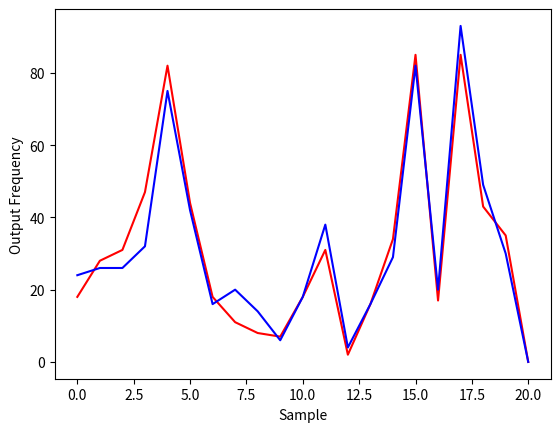

Python code for this plot:
import numpy as np

def Result1():
    a = [4, 0, 9, 0, 6, 0, 10, 0, 11, 0, 2, 0, 4, 0, 8, 0, 4, 0, 1, 0, 3, 0, 2, 0, 3, 0, 4, 0, 8, 0, 9, 0, 2, 0, 5, 0, 3, 0, 2, 0, 0, 0]
    b = [5, 0, 3, 0, 5, 0, 4, 0, 4, 0, 3, 0, 7, 0, 6, 0, 7, 0, 2, 0, 6, 0, 4, 0, 0, 0, 3, 0, 2, 0, 8, 0, 3, 0, 11, 0, 8, 0, 9, 0, 0, 0]
    c = [4, 0, 1, 0, 1, 0, 4, 0, 10, 0, 7, 0, 6, 0, 4, 0, 7, 0, 4, 0, 3, 0, 6, 0, 1, 0, 3, 0, 3, 0, 3, 0, 12, 0, 10, 0, 6, 0, 5, 0, 0, 0]
    d = [6, 0, 5, 0, 5, 0, 3, 0, 10, 0, 7, 0, 3, 0, 1, 0, 3, 0, 5, 0, 3, 0, 7, 0, 0, 0, 6, 0, 7, 0, 5, 0, 4, 0, 9, 0, 6, 0, 5, 0, 0, 0]
    e = [6, 0, 3, 0, 5, 0, 5, 0, 5, 0, 9, 0, 2, 0, 6, 0, 0, 0, 7, 0, 4, 0, 3, 0, 2, 0, 5, 0, 5, 0, 7, 0, 5, 0, 8, 0, 7, 0, 6, 0, 0, 0]


    p = [2, 5, 1, 2, 1, 6, 2, 3, 4, 7, 1, 6, 4, 0, 5, 0, 3, 0, 0, 3, 5, 0, 2, 5, 0, 1, 0, 1, 0, 4, 0, 4, 2, 1, 2, 4, 5, 6, 3, 0, 0, 0]
    q = [3, 2, 2, 2, 7, 2, 1, 3, 2, 7, 3, 5, 2, 2, 0, 3, 2, 0, 0, 2, 4, 5, 0, 2, 0, 1, 1, 3, 2, 2, 4, 5, 1, 1, 3, 1, 4, 7, 2, 2, 0, 0]
    r = [1, 3, 1, 3, 3, 8, 6, 1, 4, 5, 2, 5, 2, 1, 2, 2, 2, 2, 0, 1, 1, 3, 4, 1, 2, 0, 3, 1, 0, 3, 4, 3, 3, 0, 7, 1, 5, 1, 2, 2, 0, 0]
    s = [2, 1, 3, 0, 2, 2, 5, 4, 3, 3, 3, 0, 1, 1, 2, 3, 0, 3, 0, 0, 2, 5, 2, 4, 1, 0, 3, 3, 4, 4, 2, 3, 4, 2, 7, 5, 1, 6, 2, 2, 0, 0]
    t = [7, 1, 0, 2, 0, 3, 1, 2, 1, 6, 3, 6, 2, 2, 5, 0, 2, 2, 0, 1, 5, 3, 2, 4, 1, 0, 7, 0, 3, 1, 0, 1, 3, 2, 6, 5, 2, 8, 1, 0, 0, 0]

    f = [4, 0, 1, 0, 5, 0, 6, 0, 6, 0, 6, 0, 4, 0, 6, 0, 5, 0, 5, 0, 4, 0, 6, 0, 3, 0, 4, 0, 3, 0, 8, 0, 2, 0, 9, 0, 7, 0, 6, 0, 0, 0]
    u = [5, 4, 6, 2, 3, 2, 3, 4, 5, 0, 3, 0, 1, 0, 3, 2, 2, 4, 0, 1, 1, 3, 4, 0, 1, 0, 3, 3, 3, 0, 3, 3, 2, 2, 5, 5, 3, 4, 2, 3, 0, 0]
    g = [1, 0, 4, 0, 3, 0, 6, 0, 5, 0, 11, 0, 3, 0, 3, 0, 5, 0, 4, 0, 3, 0, 4, 0, 2, 0, 7, 0, 2, 0, 11, 0, 4, 0, 6, 0, 10, 0, 6, 0, 0, 0]
    v = [1, 0, 2, 2, 4, 2, 3, 2, 2, 5, 3, 5, 1, 1, 4, 0, 2, 0, 1, 0, 0, 9, 0, 3, 0, 3, 3, 1, 6, 3, 3, 4, 3, 1, 1, 8, 4, 2, 2, 4, 0, 0]


    res1 = [a[i]+b[i]+c[i]+d[i]+e[i]+f[i]+g[i] for i in range(len(a))]
    res2 = [p[i]+q[i]+r[i]+s[i]+t[i]+u[i]+v[i] for i in range(len(p))]

    print(res1)
    print(res2)

    final_lp = []
    final_rlp = []
    for i in range(len(res1)):
        if i % 2 == 1:
            continue

        final_lp.append(res1[i])
        final_rlp.append(res2[i] + res2[i+1])

    print(final_lp)
    print(final_rlp)

    import matplotlib.pyplot as plt
    x_axis = [i for i in range(len(final_lp))]
    plt.plot(x_axis, final_lp, "red", x_axis, final_rlp, "blue")
    plt.ylabel("Output Frequency")
    plt.xlabel("Sample")
    #plt.show()
    diff = [abs(final_rlp[i] - final_lp[i]) for i in range(len(final_rlp))]
    print(np.median(diff))
    print(np.mean(diff))
    print(np.max(diff))
    print(np.min(diff))

    five_percent_err = 0
    for i in range(len(final_rlp)):
        if final_lp[i] == 0:
            if diff[i] < 0.05:
                five_percent_err += 1
            continue
        if float(diff[i] / float(final_lp[i])) > 0.05:
            five_percent_err += 1
    five_percent_err = five_percent_err / float(len(final_lp))
    print(five_percent_err)
    print(np.var(diff))
    print(np.std(diff))

def Result2():
    a = [3, 0, 3, 0, 4, 0, 3, 0, 6, 0, 6, 0, 4, 0, 7, 0, 3, 0, 5, 0, 4, 0, 9, 0, 6, 0, 3, 0, 7, 0, 7, 0, 3, 0, 4, 0, 9, 0, 4, 0, 0, 0]
    p = [2, 1, 3, 3, 4, 3, 5, 2, 2, 4, 4, 3, 1, 0, 4, 0, 0, 1, 0, 4, 0, 3, 5, 2, 0, 0, 1, 1, 3, 0, 1, 5, 3, 3, 7, 4, 6, 2, 4, 4, 0, 0]

    b = [4, 0, 5, 0, 5, 0, 5, 0, 6, 0, 4, 0, 8, 0, 7, 0, 4, 0, 3, 0, 3, 0, 7, 0, 2, 0, 7, 0, 4, 0, 5, 0, 4, 0, 7, 0, 3, 0, 7, 0, 0, 0]
    q = [4, 0, 3, 0, 1, 2, 1, 4, 7, 2, 3, 3, 1, 2, 3, 0, 1, 1, 0, 0, 5, 0, 3, 5, 0, 0, 2, 5, 3, 3, 4, 2, 6, 0, 9, 3, 2, 4, 4, 2, 0, 0]

    c = [3, 0, 6, 0, 4, 0, 6, 0, 10, 0, 4, 0, 9, 0, 3, 0, 3, 0, 3, 0, 6, 0, 3, 0, 1, 0, 2, 0, 5, 0, 6, 0, 3, 0, 11, 0, 4, 0, 8, 0, 0, 0]
    r = [3, 2, 3, 3, 4, 2, 1, 3, 4, 5, 3, 5, 5, 0, 1, 9, 0, 0, 3, 0, 2, 3, 0, 3, 2, 0, 6, 0, 2, 1, 4, 4, 1, 6, 2, 2, 2, 1, 3, 0, 0, 0]

    d = [7, 0, 6, 0, 8, 0, 3, 0, 6, 0, 4, 0, 4, 0, 5, 0, 1, 0, 3, 0, 4, 0, 4, 0, 2, 0, 3, 0, 5, 0, 6, 0, 7, 0, 10, 0, 9, 0, 3, 0, 0, 0]
    s = [0, 4, 6, 2, 0, 3, 7, 3, 6, 3, 3, 6, 2, 1, 1, 1, 2, 0, 0, 0, 1, 3, 3, 3, 0, 3, 1, 2, 0, 3, 5, 2, 1, 1, 12, 2, 4, 1, 2, 1, 0, 0]

    e = [3, 0, 5, 0, 5, 0, 6, 0, 7, 0, 5, 0, 4, 0, 5, 0, 3, 0, 0, 0, 5, 0, 6, 0, 1, 0, 8, 0, 6, 0, 6, 0, 3, 0, 10, 0, 9, 0, 3, 0, 0, 0]
    t = [2, 1, 1, 4, 5, 3, 3, 5, 6, 0, 4, 3, 5, 2, 2, 2, 0, 1, 3, 0, 1, 2, 0, 3, 0, 0, 6, 5, 0, 4, 5, 3, 1, 2, 0, 4, 3, 4, 2, 3, 0, 0]

    f = [4, 0, 4, 0, 2, 0, 9, 0, 8, 0, 4, 0, 10, 0, 6, 0, 1, 0, 3, 0, 4, 0, 3, 0, 3, 0, 2, 0, 8, 0, 10, 0, 2, 0, 8, 0, 4, 0, 5, 0, 0, 0]
    u = [2, 2, 0, 3, 3, 4, 6, 2, 3, 1, 2, 5, 5, 1, 1, 2, 0, 4, 2, 3, 5, 3, 3, 1, 0, 0, 0, 2, 4, 2, 1, 2, 1, 5, 3, 2, 3, 7, 1, 4, 0, 0]

    res1 = [a[i] + b[i] + c[i] + d[i] + e[i] + f[i] for i in range(len(a))]
    res2 = [p[i] + q[i] + r[i] + s[i] + t[i] + u[i] for i in range(len(p))]

    print(res1)
    print(res2)

    final_lp = []
    final_rlp = []
    for i in range(len(res1)):
        if i % 2 == 1:
            continue

        final_lp.append(res1[i])
        final_rlp.append(res2[i] + res2[i + 1])

    print(final_lp)
    print(final_rlp)
    diff = [abs(final_rlp[i] - final_lp[i]) for i in range(len(final_rlp))]
    print(np.median(diff))
    print(np.mean(diff))
    print(np.max(diff))
    print(np.min(diff))

    five_percent_err = 0
    for i in range(len(final_rlp)):
        if final_lp[i] == 0:
            if diff[i] < 0.05:
                five_percent_err += 1
            continue
        if float(diff[i] / float(final_lp[i])) > 0.05:
            five_percent_err += 1
    five_percent_err = five_percent_err / float(len(final_lp))
    print(five_percent_err)

    print(np.var(diff))
    print(np.std(diff))

    import matplotlib.pyplot as plt
    x_axis = [i for i in range(len(final_lp))]
    plt.plot(x_axis, final_lp, "red", x_axis, final_rlp, "blue")
    plt.ylabel("Output Frequency")
    plt.xlabel("Sample")
    #plt.show()

def Result3():
    a = [4, 0, 0, 0, 1, 0, 3, 0, 5, 0, 3, 0, 2, 0, 0, 0, 1, 0, 6, 0, 0, 0, 3, 0, 1, 0, 0, 0, 3, 0, 4, 0, 4, 0, 4, 0, 1, 0, 4, 0, 0, 51]
    p = [3, 0, 0, 1, 1, 2, 2, 2, 2, 0, 7, 1, 0, 1, 1, 2, 0, 0, 0, 0, 0, 2, 1, 2, 0, 1, 2, 3, 1, 5, 2, 2, 1, 1, 2, 1, 1, 0, 2, 0, 0, 46]

    b = [1, 0, 3, 0, 4, 0, 6, 0, 6, 0, 2, 0, 3, 0, 1, 0, 2, 0, 2, 0, 1, 0, 2, 0, 1, 0, 2, 0, 3, 0, 5, 0, 4, 0, 3, 0, 1, 0, 2, 0, 0, 46]
    q = [4, 1, 3, 4, 0, 2, 0, 3, 3, 1, 0, 1, 3, 0, 0, 1, 0, 0, 0, 1, 0, 2, 2, 3, 0, 0, 0, 0, 1, 0, 2, 5, 1, 0, 1, 2, 1, 2, 1, 1, 0, 49]

    c = [2, 0, 2, 0, 5, 0, 2, 0, 10, 0, 0, 0, 4, 0, 2, 0, 2, 0, 3, 0, 0, 0, 4, 0, 1, 0, 5, 0, 3, 0, 1, 0, 0, 0, 6, 0, 6, 0, 2, 0, 0, 40]
    r = [2, 0, 0, 1, 1, 1, 1, 3, 2, 1, 4, 0, 0, 0, 0, 5, 1, 0, 0, 1, 4, 1, 3, 2, 1, 0, 0, 1, 4, 1, 0, 1, 1, 0, 2, 1, 2, 1, 4, 0, 0, 48]

    d = [2, 0, 3, 0, 1, 0, 5, 0, 7, 0, 3, 0, 2, 0, 0, 0, 1, 0, 0, 0, 4, 0, 1, 0, 0, 0, 1, 0, 6, 0, 4, 0, 3, 0, 2, 0, 4, 0, 4, 0, 0, 47]
    s = [1, 1, 3, 1, 3, 0, 0, 3, 1, 1, 2, 3, 1, 0, 1, 0, 0, 3, 0, 2, 1, 1, 0, 3, 0, 4, 2, 0, 2, 6, 4, 0, 1, 1, 3, 1, 0, 1, 0, 1, 0, 43]

    e = [4, 0, 3, 0, 3, 0, 7, 0, 2, 0, 2, 0, 3, 0, 1, 0, 3, 0, 1, 0, 5, 0, 1, 0, 2, 0, 1, 0, 3, 0, 1, 0, 3, 0, 3, 0, 3, 0, 3, 0, 0, 46]
    t = [0, 3, 2, 1, 3, 2, 2, 2, 1, 4, 0, 1, 0, 1, 0, 4, 2, 1, 1, 1, 0, 1, 3, 0, 0, 0, 3, 1, 3, 1, 4, 2, 4, 0, 1, 2, 1, 1, 1, 1, 0, 40]

    f = [5, 0, 4, 0, 3, 0, 1, 0, 2, 0, 3, 0, 3, 0, 2, 0, 1, 0, 4, 0, 3, 0, 5, 0, 2, 0, 3, 0, 4, 0, 3, 0, 4, 0, 8, 0, 5, 0, 2, 0, 0, 33]
    u = [2, 0, 0, 3, 1, 0, 1, 0, 4, 1, 1, 2, 2, 0, 0, 2, 0, 1, 0, 2, 0, 1, 2, 1, 0, 0, 2, 1, 2, 0, 2, 2, 0, 1, 1, 2, 2, 1, 0, 3, 0, 55]

    #f =
    res1 = [a[i] + b[i] + c[i] + d[i] + e[i] + f[i] for i in range(len(a))]
    res2 = [p[i] + q[i] + r[i] + s[i] + t[i] + u[i] for i in range(len(p))]

    # ONLY FOR THIS CASE OF ERROR
    res1[(len(res1) - 2)] = res1[len(res1)-1]

    print(res1)
    print(res2)

    final_lp = []
    final_rlp = []
    for i in range(len(res1)):
        if i % 2 == 1:
            continue

        final_lp.append(res1[i])
        final_rlp.append(res2[i] + res2[i + 1])

    print(final_lp)
    print(final_rlp)

    diff = [abs(final_rlp[i] - final_lp[i]) for i in range(len(final_rlp))]
    print(np.median(diff))
    print(np.mean(diff))
    print(np.max(diff))
    print(np.min(diff))

    five_percent_err = 0
    for i in range(len(final_rlp)):
        if final_lp[i] == 0:
            if diff[i] < 0.1:
                five_percent_err += 1
            continue
        if float(diff[i]) / float(final_lp[i]) < 0.1:
            five_percent_err += 1
    five_percent_err = five_percent_err / float(len(final_lp))
    print(five_percent_err)

    print(np.var(diff))
    print(np.std(diff))


    import matplotlib.pyplot as plt
    x_axis = [i for i in range(len(final_lp))]
    plt.plot(x_axis, final_lp, "red", x_axis, final_rlp, "blue")
    plt.ylabel("Output Frequency")
    plt.xlabel("Sample")
    #plt.show()

def Result4():
    a = [5, 0, 4, 0, 1, 0, 0, 0, 3, 0, 6, 0, 1, 0, 1, 0, 1, 0, 5, 0, 0, 0, 4, 0, 2, 0, 1, 0, 5, 0, 3, 0, 5, 0, 2, 0, 1, 0, 0, 0, 0, 0]
    p = [1, 5, 1, 3, 3, 0, 0, 1, 0, 0, 1, 1, 2, 0, 2, 0, 2, 2, 1, 3, 2, 1, 2, 0, 0, 1, 0, 0, 3, 2, 1, 1, 0, 1, 2, 1, 2, 1, 2, 0, 0, 0]

    b = [3, 0, 5, 0, 1, 0, 5, 0, 1, 0, 1, 0, 1, 0, 0, 0, 3, 0, 1, 0, 2, 0, 4, 0, 3, 0, 1, 0, 5, 0, 3, 0, 2, 0, 4, 0, 2, 0, 3, 0, 0, 0]
    q = [1, 3, 3, 3, 0, 2, 0, 3, 3, 0, 2, 1, 0, 1, 2, 0, 1, 0, 0, 1, 3, 0, 0, 1, 1, 1, 0, 1, 0, 1, 0, 2, 4, 5, 3, 0, 0, 1, 0, 1, 0, 0]

    c = [4, 0, 5, 0, 5, 0, 1, 0, 0, 0, 2, 0, 0, 0, 1, 0, 6, 0, 0, 0, 3, 0, 3, 0, 2, 0, 2, 0, 3, 0, 3, 0, 2, 0, 3, 0, 1, 0, 4, 0, 0, 0]
    r = [1, 2, 4, 3, 0, 1, 1, 2, 0, 2, 4, 0, 2, 0, 3, 2, 1, 2, 1, 1, 0, 2, 1, 1, 1, 1, 1, 1, 0, 1, 0, 0, 0, 1, 1, 4, 1, 2, 0, 0, 0, 0]

    d = [3, 0, 6, 0, 2, 0, 3, 0, 3, 0, 2, 0, 1, 0, 2, 0, 2, 0, 1, 0, 5, 0, 3, 0, 3, 0, 3, 0, 2, 0, 1, 0, 7, 0, 4, 0, 3, 0, 4, 0, 0, 0]
    s = [1, 2, 3, 5, 0, 1, 0, 0, 1, 0, 1, 4, 0, 0, 2, 2, 1, 0, 0, 5, 3, 3, 2, 1, 3, 1, 1, 0, 0, 2, 0, 4, 4, 0, 0, 2, 5, 1, 0, 0, 0, 0]

    e = [3, 0, 10, 0, 1, 0, 1, 0, 3, 0, 2, 0, 0, 0, 2, 0, 1, 0, 4, 0, 4, 0, 3, 0, 5, 0, 3, 0, 4, 0, 4, 0, 0, 0, 1, 0, 6, 0, 3, 0, 0, 0]
    t = [3, 3, 3, 3, 3, 0, 0, 1, 1, 1, 2, 4, 3, 0, 1, 1, 4, 0, 2, 1, 5, 1, 4, 0, 1, 0, 1, 2, 1, 1, 2, 0, 0, 0, 2, 0, 1, 1, 2, 0, 0, 0]

    f = [3, 0, 3, 0, 1, 0, 4, 0, 4, 0, 1, 0, 2, 0, 1, 0, 6, 0, 3, 0, 5, 0, 2, 0, 2, 0, 2, 0, 6, 0, 5, 0, 3, 0, 2, 0, 2, 0, 3, 0, 0, 0]
    u = [1, 4, 2, 2, 1, 0, 0, 2, 3, 1, 1, 0, 0, 3, 4, 0, 2, 2, 1, 3, 1, 0, 1, 2, 6, 2, 1, 2, 1, 1, 0, 0, 1, 2, 3, 1, 0, 1, 0, 3, 0, 0]

    g = [2, 0, 9, 0, 1, 0, 3, 0, 1, 0, 5, 0, 1, 0, 4, 0, 7, 0, 0, 0, 5, 0, 2, 0, 4, 0, 3, 0, 3, 0, 3, 0, 4, 0, 2, 0, 0, 0, 1, 0, 0, 0]
    v = [1, 4, 5, 4, 0, 0, 1, 3, 0, 4, 2, 0, 0, 0, 3, 0, 2, 0, 3, 0, 3, 1, 3, 2, 0, 3, 2, 0, 0, 2, 0, 0, 1, 1, 3, 1, 2, 1, 1, 2, 0, 0]

    h = [3, 0, 5, 0, 7, 0, 1, 0, 5, 0, 2, 0, 0, 0, 3, 0, 4, 0, 2, 0, 3, 0, 4, 0, 3, 0, 0, 0, 5, 0, 4, 0, 0, 0, 1, 0, 3, 0, 5, 0, 0, 0]
    w = [0, 0, 3, 5, 2, 1, 0, 0, 0, 3, 0, 0, 0, 0, 3, 2, 2, 0, 0, 1, 0, 3, 2, 4, 3, 1, 0, 0, 3, 2, 0, 6, 2, 2, 3, 1, 2, 3, 0, 1, 0, 0]

    ii = [7, 0, 7, 0, 3, 0, 1, 0, 0, 0, 2, 0, 4, 0, 2, 0, 5, 0, 3, 0, 3, 0, 3, 0, 3, 0, 2, 0, 4, 0, 3, 0, 4, 0, 1, 0, 0, 0, 3, 0, 0, 0]
    x = [0, 1, 5, 5, 0, 1, 1, 0, 4, 1, 7, 1, 2, 0, 1, 2, 5, 0, 0, 3, 1, 0, 0, 2, 1, 0, 0, 1, 3, 0, 1, 2, 1, 0, 3, 1, 5, 0, 0, 0, 0, 0]

    j = [2, 0, 5, 0, 1, 0, 4, 0, 1, 0, 2, 0, 1, 0, 4, 0, 6, 0, 5, 0, 1, 0, 0, 0, 2, 0, 5, 0, 2, 0, 2, 0, 3, 0, 6, 0, 5, 0, 3, 0, 0, 0]
    y = [2, 1, 2, 2, 0, 3, 0, 0, 1, 0, 3, 2, 0, 2, 0, 0, 3, 4, 1, 3, 1, 3, 0, 3, 0, 2, 2, 0, 4, 1, 1, 1, 5, 2, 1, 0, 3, 0, 1, 1, 0, 0]

    res1 = [a[i] + b[i] + c[i] + d[i] + e[i] + f[i] + g[i] + h[i] + ii[i] + j[i] for i in range(len(a))]
    res2 = [p[i] + q[i] + r[i] + s[i] + t[i] + u[i] + v[i] + w[i] + x[i] + y[i] for i in range(len(p))]

    # ONLY FOR THIS CASE OF ERROR
    # res1[(len(res1) - 2)] = res1[len(res1) - 1]

    print(res1)
    print(res2)

    final_lp = []
    final_rlp = []
    for i in range(len(res1)):
        if i % 2 == 1:
            continue

        final_lp.append(res1[i])
        final_rlp.append(res2[i] + res2[i + 1])

    print(final_lp)
    print(final_rlp)

    diff = [abs(final_rlp[i] - final_lp[i]) for i in range(len(final_rlp))]
    print(np.median(diff))
    print(np.mean(diff))
    print(np.max(diff))
    print(np.min(diff))

    five_percent_err = 0
    for i in range(len(final_rlp)):
        if final_lp[i] == 0:
            if diff[i] < 0.1:
                five_percent_err += 1
            continue
        if float(diff[i]) / float(final_lp[i]) < 0.1:
            five_percent_err += 1
    five_percent_err = five_percent_err / float(len(final_lp))
    print(five_percent_err)

    print(np.var(diff))
    print(np.std(diff))

    import matplotlib.pyplot as plt
    x_axis = [i for i in range(len(final_lp))]
    plt.plot(x_axis, final_lp, "red", x_axis, final_rlp, "blue")
    plt.ylabel("Output Frequency")
    plt.xlabel("Sample")
    plt.show()

def Result4():
    a = [5, 0, 4, 0, 1, 0, 0, 0, 3, 0, 6, 0, 1, 0, 1, 0, 1, 0, 5, 0, 0, 0, 4, 0, 2, 0, 1, 0, 5, 0, 3, 0, 5, 0, 2, 0, 1, 0, 0, 0, 0, 0]
    p = [1, 5, 1, 3, 3, 0, 0, 1, 0, 0, 1, 1, 2, 0, 2, 0, 2, 2, 1, 3, 2, 1, 2, 0, 0, 1, 0, 0, 3, 2, 1, 1, 0, 1, 2, 1, 2, 1, 2, 0, 0, 0]

    b = [3, 0, 5, 0, 1, 0, 5, 0, 1, 0, 1, 0, 1, 0, 0, 0, 3, 0, 1, 0, 2, 0, 4, 0, 3, 0, 1, 0, 5, 0, 3, 0, 2, 0, 4, 0, 2, 0, 3, 0, 0, 0]
    q = [1, 3, 3, 3, 0, 2, 0, 3, 3, 0, 2, 1, 0, 1, 2, 0, 1, 0, 0, 1, 3, 0, 0, 1, 1, 1, 0, 1, 0, 1, 0, 2, 4, 5, 3, 0, 0, 1, 0, 1, 0, 0]

    c = [4, 0, 5, 0, 5, 0, 1, 0, 0, 0, 2, 0, 0, 0, 1, 0, 6, 0, 0, 0, 3, 0, 3, 0, 2, 0, 2, 0, 3, 0, 3, 0, 2, 0, 3, 0, 1, 0, 4, 0, 0, 0]
    r = [1, 2, 4, 3, 0, 1, 1, 2, 0, 2, 4, 0, 2, 0, 3, 2, 1, 2, 1, 1, 0, 2, 1, 1, 1, 1, 1, 1, 0, 1, 0, 0, 0, 1, 1, 4, 1, 2, 0, 0, 0, 0]

    d = [3, 0, 6, 0, 2, 0, 3, 0, 3, 0, 2, 0, 1, 0, 2, 0, 2, 0, 1, 0, 5, 0, 3, 0, 3, 0, 3, 0, 2, 0, 1, 0, 7, 0, 4, 0, 3, 0, 4, 0, 0, 0]
    s = [1, 2, 3, 5, 0, 1, 0, 0, 1, 0, 1, 4, 0, 0, 2, 2, 1, 0, 0, 5, 3, 3, 2, 1, 3, 1, 1, 0, 0, 2, 0, 4, 4, 0, 0, 2, 5, 1, 0, 0, 0, 0]

    e = [3, 0, 10, 0, 1, 0, 1, 0, 3, 0, 2, 0, 0, 0, 2, 0, 1, 0, 4, 0, 4, 0, 3, 0, 5, 0, 3, 0, 4, 0, 4, 0, 0, 0, 1, 0, 6, 0, 3, 0, 0, 0]
    t = [3, 3, 3, 3, 3, 0, 0, 1, 1, 1, 2, 4, 3, 0, 1, 1, 4, 0, 2, 1, 5, 1, 4, 0, 1, 0, 1, 2, 1, 1, 2, 0, 0, 0, 2, 0, 1, 1, 2, 0, 0, 0]

    f = [3, 0, 3, 0, 1, 0, 4, 0, 4, 0, 1, 0, 2, 0, 1, 0, 6, 0, 3, 0, 5, 0, 2, 0, 2, 0, 2, 0, 6, 0, 5, 0, 3, 0, 2, 0, 2, 0, 3, 0, 0, 0]
    u = [1, 4, 2, 2, 1, 0, 0, 2, 3, 1, 1, 0, 0, 3, 4, 0, 2, 2, 1, 3, 1, 0, 1, 2, 6, 2, 1, 2, 1, 1, 0, 0, 1, 2, 3, 1, 0, 1, 0, 3, 0, 0]

    g = [2, 0, 9, 0, 1, 0, 3, 0, 1, 0, 5, 0, 1, 0, 4, 0, 7, 0, 0, 0, 5, 0, 2, 0, 4, 0, 3, 0, 3, 0, 3, 0, 4, 0, 2, 0, 0, 0, 1, 0, 0, 0]
    v = [1, 4, 5, 4, 0, 0, 1, 3, 0, 4, 2, 0, 0, 0, 3, 0, 2, 0, 3, 0, 3, 1, 3, 2, 0, 3, 2, 0, 0, 2, 0, 0, 1, 1, 3, 1, 2, 1, 1, 2, 0, 0]

    h = [3, 0, 5, 0, 7, 0, 1, 0, 5, 0, 2, 0, 0, 0, 3, 0, 4, 0, 2, 0, 3, 0, 4, 0, 3, 0, 0, 0, 5, 0, 4, 0, 0, 0, 1, 0, 3, 0, 5, 0, 0, 0]
    w = [0, 0, 3, 5, 2, 1, 0, 0, 0, 3, 0, 0, 0, 0, 3, 2, 2, 0, 0, 1, 0, 3, 2, 4, 3, 1, 0, 0, 3, 2, 0, 6, 2, 2, 3, 1, 2, 3, 0, 1, 0, 0]

    ii = [7, 0, 7, 0, 3, 0, 1, 0, 0, 0, 2, 0, 4, 0, 2, 0, 5, 0, 3, 0, 3, 0, 3, 0, 3, 0, 2, 0, 4, 0, 3, 0, 4, 0, 1, 0, 0, 0, 3, 0, 0, 0]
    x = [0, 1, 5, 5, 0, 1, 1, 0, 4, 1, 7, 1, 2, 0, 1, 2, 5, 0, 0, 3, 1, 0, 0, 2, 1, 0, 0, 1, 3, 0, 1, 2, 1, 0, 3, 1, 5, 0, 0, 0, 0, 0]

    j = [2, 0, 5, 0, 1, 0, 4, 0, 1, 0, 2, 0, 1, 0, 4, 0, 6, 0, 5, 0, 1, 0, 0, 0, 2, 0, 5, 0, 2, 0, 2, 0, 3, 0, 6, 0, 5, 0, 3, 0, 0, 0]
    y = [2, 1, 2, 2, 0, 3, 0, 0, 1, 0, 3, 2, 0, 2, 0, 0, 3, 4, 1, 3, 1, 3, 0, 3, 0, 2, 2, 0, 4, 1, 1, 1, 5, 2, 1, 0, 3, 0, 1, 1, 0, 0]

    res1 = [a[i] + b[i] + c[i] + d[i] + e[i] + f[i] + g[i] + h[i] + ii[i] + j[i] for i in range(len(a))]
    res2 = [p[i] + q[i] + r[i] + s[i] + t[i] + u[i] + v[i] + w[i] + x[i] + y[i] for i in range(len(p))]

    # ONLY FOR THIS CASE OF ERROR
    # res1[(len(res1) - 2)] = res1[len(res1) - 1]

    print(res1)
    print(res2)

    final_lp = []
    final_rlp = []
    for i in range(len(res1)):
        if i % 2 == 1:
            continue

        final_lp.append(res1[i])
        final_rlp.append(res2[i] + res2[i + 1])

    print(final_lp)
    print(final_rlp)

    diff = [abs(final_rlp[i] - final_lp[i]) for i in range(len(final_rlp))]
    print(np.median(diff))
    print(np.mean(diff))
    print(np.max(diff))
    print(np.min(diff))

    five_percent_err = 0
    for i in range(len(final_rlp)):
        if final_lp[i] == 0:
            if diff[i] < 0.1:
                five_percent_err += 1
            continue
        if float(diff[i]) / float(final_lp[i]) < 0.1:
            five_percent_err += 1
    five_percent_err = five_percent_err / float(len(final_lp))
    print(five_percent_err)

    print(np.var(diff))
    print(np.std(diff))

    import matplotlib.pyplot as plt
    x_axis = [i for i in range(len(final_lp))]
    plt.plot(x_axis, final_lp, "red", x_axis, final_rlp, "blue")
    plt.ylabel("Output Frequency")
    plt.xlabel("Sample")
    plt.show()

def Result5():
    a1 = [4, 0, 26, 0, 1, 0, 1, 0, 2, 0, 4, 0, 0, 0, 0, 0, 2, 0, 0, 0, 3, 0, 1, 0, 2, 0, 0, 0, 3, 0, 1, 0, 2, 0, 1, 0, 3, 0, 4, 0, 0, 0]
    b1 = [1, 0, 5, 26, 1, 0, 0, 0, 1, 1, 1, 1, 0, 0, 0, 0, 1, 3, 0, 0, 0, 3, 0, 1, 0, 3, 0, 1, 2, 0, 0, 1, 1, 2, 0, 2, 1, 1, 1, 0, 0, 0]

    a2 = [3, 0, 28, 0, 0, 0, 2, 0, 0, 0, 2, 0, 1, 0, 1, 0, 5, 0, 0, 0, 2, 0, 0, 0, 1, 0, 0, 0, 4, 0, 1, 0, 4, 0, 2, 0, 2, 0, 2, 0, 0, 0]
    b2 = [0, 2, 2, 29, 0, 0, 0, 0, 0, 0, 3, 1, 0, 1, 1, 0, 1, 4, 0, 1, 2, 0, 0, 1, 2, 1, 0, 0, 0, 2, 1, 0, 1, 0, 0, 1, 2, 1, 1, 0, 0, 0]

    a3 = [6, 0, 27, 0, 0, 0, 0, 0, 2, 0, 2, 0, 0, 0, 0, 0, 4, 0, 0, 0, 5, 0, 3, 0, 3, 0, 1, 0, 3, 0, 1, 0, 1, 0, 1, 0, 1, 0, 0, 0, 0, 0]
    b3 = [0, 2, 20, 7, 0, 1, 0, 0, 2, 0, 1, 0, 0, 0, 0, 0, 4, 2, 0, 0, 1, 3, 1, 1, 0, 1, 0, 2, 4, 1, 1, 0, 0, 0, 0, 2, 0, 3, 0, 1, 0, 0]

    a4 = [4, 0, 28, 0, 0, 0, 0, 0, 0, 0, 4, 0, 0, 0, 1, 0, 8, 0, 2, 0, 2, 0, 0, 0, 2, 0, 0, 0, 1, 0, 2, 0, 2, 0, 1, 0, 1, 0, 2, 0, 0, 0]
    b4 = [1, 3, 3, 20, 0, 3, 1, 0, 1, 1, 4, 0, 1, 0, 0, 1, 3, 0, 1, 1, 2, 1, 0, 1, 1, 0, 0, 1, 3, 0, 1, 1, 0, 0, 3, 1, 0, 1, 0, 0, 0, 0]

    a5 = [4, 0, 26, 0, 0, 0, 1, 0, 2, 0, 5, 0, 0, 0, 2, 0, 6, 0, 0, 0, 2, 0, 1, 0, 1, 0, 0, 0, 1, 0, 2, 0, 1, 0, 1, 0, 2, 0, 3, 0, 0, 0]
    b5 = [1, 1, 18, 11, 0, 0, 1, 0, 0, 1, 1, 0, 0, 0, 1, 0, 1, 0, 2, 0, 1, 1, 2, 0, 2, 0, 0, 0, 1, 1, 5, 0, 1, 1, 0, 3, 0, 3, 1, 0, 0, 0]

    a6 = [4, 0, 24, 0, 1, 0, 1, 0, 1, 0, 6, 0, 0, 0, 2, 0, 4, 0, 0, 0, 0, 0, 0, 0, 4, 0, 1, 0, 2, 0, 2, 0, 4, 0, 1, 0, 0, 0, 3, 0, 0, 0]
    b6 = [4, 0, 8, 18, 0, 0, 0, 0, 0, 1, 4, 0, 0, 0, 0, 0, 2, 1, 0, 0, 1, 3, 0, 1, 1, 0, 0, 1, 3, 3, 1, 0, 0, 1, 0, 2, 0, 1, 4, 0, 0, 0]

    a7 = [3, 0, 27, 0, 0, 0, 0, 0, 0, 0, 4, 0, 0, 0, 2, 0, 2, 0, 0, 0, 1, 0, 2, 0, 5, 0, 3, 0, 2, 0, 1, 0, 2, 0, 2, 0, 2, 0, 2, 0, 0, 0]
    b7 = [1, 3, 30, 2, 0, 0, 1, 0, 0, 0, 2, 2, 1, 0, 0, 0, 2, 0, 0, 1, 4, 1, 0, 0, 2, 1, 0, 0, 3, 0, 0, 0, 0, 1, 2, 0, 0, 0, 0, 1, 0, 0]

    a8 = [5, 0, 26, 0, 0, 0, 1, 0, 1, 0, 2, 0, 0, 0, 3, 0, 3, 0, 1, 0, 4, 0, 2, 0, 3, 0, 0, 0, 3, 0, 0, 0, 1, 0, 1, 0, 3, 0, 1, 0, 0, 0]
    b8 = [2, 1, 11, 12, 0, 1, 1, 0, 0, 1, 0, 2, 0, 0, 2, 0, 1, 4, 0, 1, 2, 1, 2, 1, 2, 1, 1, 2, 1, 0, 0, 3, 2, 1, 0, 1, 0, 0, 1, 0, 0, 0]

    a9 = [4, 0, 32, 0, 0, 0, 1, 0, 3, 0, 0, 0, 0, 0, 2, 0, 0, 0, 1, 0, 2, 0, 1, 0, 1, 0, 0, 0, 7, 0, 1, 0, 1, 0, 3, 0, 1, 0, 0, 0, 0, 0]
    b9 = [3, 3, 8, 21, 1, 0, 0, 1, 0, 0, 3, 0, 0, 0, 1, 1, 2, 1, 0, 0, 1, 1, 1, 0, 1, 0, 0, 1, 0, 1, 0, 2, 2, 0, 2, 0, 0, 2, 0, 1, 0, 0]

    a10 = [7, 0, 29, 0, 0, 0, 1, 0, 1, 0, 4, 0, 0, 0, 0, 0, 3, 0, 3, 0, 1, 0, 2, 0, 0, 0, 0, 0, 1, 0, 1, 0, 3, 0, 1, 0, 2, 0, 1, 0, 0, 0]
    b10 = [1, 0, 12, 15, 0, 1, 0, 0, 1, 0, 0, 0, 0, 0, 1, 1, 3, 0, 1, 0, 1, 0, 2, 1, 1, 0, 1, 0, 5, 1, 0, 0, 2, 1, 2, 0, 3, 0, 3, 1, 0, 0]

    a11 = [6, 0, 25, 0, 0, 0, 0, 0, 3, 0, 1, 0, 1, 0, 1, 0, 2, 0, 1, 0, 2, 0, 2, 0, 2, 0, 1, 0, 5, 0, 2, 0, 3, 0, 0, 0, 2, 0, 1, 0, 0, 0]
    b11 = [7, 0, 11, 17, 0, 1, 1, 0, 0, 0, 0, 1, 0, 0, 0, 1, 0, 2, 1, 3, 1, 0, 2, 0, 0, 3, 0, 0, 0, 0, 0, 0, 2, 0, 1, 1, 0, 3, 0, 2, 0, 0]

    a12 = [5, 0, 29, 0, 0, 0, 0, 0, 2, 0, 4, 0, 0, 0, 1, 0, 2, 0, 1, 0, 1, 0, 1, 0, 4, 0, 1, 0, 5, 0, 0, 0, 0, 0, 2, 0, 1, 0, 1, 0, 0, 0]
    b12 = [2, 0, 23, 4, 1, 0, 0, 0, 0, 0, 0, 0, 0, 1, 1, 0, 1, 3, 0, 2, 0, 2, 0, 3, 0, 4, 2, 0, 1, 2, 0, 0, 3, 1, 1, 0, 0, 2, 0, 1, 0, 0]

    a13 = [3, 0, 38, 0, 0, 0, 0, 0, 0, 0, 0, 0, 0, 0, 0, 0, 3, 0, 1, 0, 3, 0, 3, 0, 0, 0, 1, 0, 2, 0, 0, 0, 1, 0, 2, 0, 2, 0, 1, 0, 0, 0]
    b13 = [2, 4, 14, 10, 1, 0, 0, 1, 0, 0, 0, 0, 0, 0, 1, 1, 3, 0, 0, 0, 5, 1, 0, 1, 1, 1, 0, 0, 1, 2, 0, 3, 2, 0, 3, 0, 1, 1, 1, 0, 0, 0]

    a14 = [4, 0, 27, 0, 0, 0, 0, 0, 1, 0, 3, 0, 1, 0, 1, 0, 4, 0, 1, 0, 0, 0, 3, 0, 4, 0, 0, 0, 3, 0, 2, 0, 3, 0, 0, 0, 3, 0, 0, 0, 0, 0]
    b14 = [0, 2, 3, 31, 2, 0, 0, 1, 0, 0, 0, 5, 0, 0, 0, 0, 1, 2, 0, 0, 0, 1, 0, 1, 1, 0, 1, 1, 2, 1, 0, 1, 1, 0, 1, 0, 0, 1, 1, 0, 0, 0]

    a15 = [5, 0, 28, 0, 1, 0, 0, 0, 1, 0, 3, 0, 0, 0, 1, 0, 1, 0, 0, 0, 0, 0, 2, 0, 3, 0, 2, 0, 3, 0, 4, 0, 3, 0, 3, 0, 0, 0, 0, 0, 0, 0]
    b15 = [1, 1, 26, 6, 1, 0, 0, 1, 0, 0, 2, 0, 0, 0, 0, 0, 0, 3, 0, 0, 1, 0, 2, 0, 1, 1, 0, 1, 3, 1, 3, 0, 0, 1, 1, 1, 0, 1, 0, 2, 0, 0]

    a16 = [2, 0, 34, 0, 1, 0, 2, 0, 1, 0, 1, 0, 0, 0, 1, 0, 1, 0, 0, 0, 4, 0, 2, 0, 1, 0, 0, 0, 3, 0, 2, 0, 3, 0, 0, 0, 2, 0, 0, 0, 0, 0]
    b16 = [2, 1, 8, 19, 0, 0, 1, 1, 0, 0, 3, 0, 0, 0, 0, 3, 1, 2, 1, 0, 0, 5, 0, 1, 0, 2, 0, 1, 1, 0, 3, 0, 0, 3, 0, 1, 1, 0, 0, 0, 0, 0]

    a17 = [5, 0, 33, 0, 0, 0, 1, 0, 0, 0, 2, 0, 0, 0, 2, 0, 1, 0, 0, 0, 1, 0, 0, 0, 1, 0, 1, 0, 4, 0, 0, 0, 2, 0, 1, 0, 2, 0, 4, 0, 0, 0]
    b17 = [3, 2, 14, 11, 0, 0, 1, 0, 0, 1, 0, 4, 0, 0, 1, 0, 2, 0, 3, 0, 2, 2, 5, 0, 0, 1, 0, 1, 2, 0, 2, 0, 0, 2, 1, 0, 0, 0, 0, 0, 0, 0]

    res1 = [a1[i] + a2[i] +a3[i] +a4[i] +a5[i] +a6[i] +a7[i] +a8[i] +a9[i] +a10[i] +a11[i] +a12[i] +a13[i] +a14[i] +a15[i] +a16[i] +a17[i] for i in range(len(a1))]
    res2 = [b1[i] + b2[i] + b3[i] + b4[i] + b5[i] + b6[i] + b7[i] + b8[i] + b9[i] + b10[i] + b11[i] + b12[i] + b13[i] + b14[i] + b15[i] + b16[i] + b17[i] for i in range(len(b1))]


    # ONLY FOR THIS CASE OF ERROR
    # res1[(len(res1) - 2)] = res1[len(res1) - 1]

    print(res1)
    print(res2)

    final_lp = []
    final_rlp = []
    for i in range(len(res1)):
        if i % 2 == 1:
            continue

        final_lp.append(res1[i])
        final_rlp.append(res2[i] + res2[i + 1])

    print(final_lp)
    print(final_rlp)

    diff = [abs(final_rlp[i] - final_lp[i]) for i in range(len(final_rlp))]
    print(np.median(diff))
    print(np.mean(diff))
    print(np.max(diff))
    print(np.min(diff))

    five_percent_err = 0
    for i in range(len(final_rlp)):
        if final_lp[i] == 0:
            if diff[i] < 0.1:
                five_percent_err += 1
            continue
        if float(diff[i]) / float(final_lp[i]) < 0.1:
            five_percent_err += 1
    five_percent_err = five_percent_err / float(len(final_lp))
    print(five_percent_err)

    print(np.var(diff))
    print(np.std(diff))

    import matplotlib.pyplot as plt
    x_axis = [i for i in range(len(final_lp))]
    plt.plot(x_axis, final_lp, "red", x_axis, final_rlp, "blue")
    plt.ylabel("Output Frequency")
    plt.xlabel("Sample")
    plt.show()

def Result6():
    a1 = [1, 0, 3, 0, 4, 0, 5, 0, 6, 0, 5, 0, 2, 0, 1, 0, 0, 0, 1, 0, 0, 0, 3, 0, 0, 0, 1, 0, 1, 0, 10, 0, 1, 0, 8, 0, 4, 0, 4, 0, 0, 0]
    b1 = [0, 0, 2, 4, 1, 1, 4, 0, 0, 4, 1, 2, 3, 0, 0, 3, 0, 2, 0, 0, 1, 0, 5, 0, 0, 0, 0, 1, 2, 0, 1, 5, 1, 0, 2, 8, 3, 0, 4, 0, 0, 0]

    a2 = [1, 0, 3, 0, 1, 0, 5, 0, 11, 0, 7, 0, 2, 0, 0, 0, 0, 0, 0, 0, 5, 0, 3, 0, 0, 0, 0, 0, 2, 0, 4, 0, 0, 0, 7, 0, 5, 0, 4, 0, 0, 0]
    b2 = [0, 1, 3, 1, 4, 0, 1, 0, 3, 1, 0, 2, 0, 2, 0, 2, 0, 1, 1, 0, 3, 0, 4, 0, 0, 0, 1, 0, 2, 2, 3, 3, 0, 0, 9, 5, 1, 3, 1, 1, 0, 0]

    a3 = [3, 0, 1, 0, 1, 0, 4, 0, 1, 0, 5, 0, 0, 0, 1, 0, 1, 0, 1, 0, 1, 0, 5, 0, 0, 0, 4, 0, 5, 0, 10, 0, 0, 0, 7, 0, 5, 0, 5, 0, 0, 0]
    b3 = [0, 3, 0, 1, 1, 1, 1, 1, 5, 5, 3, 2, 0, 0, 0, 2, 0, 1, 0, 1, 0, 1, 3, 2, 0, 0, 0, 1, 2, 0, 1, 5, 4, 0, 4, 4, 3, 0, 3, 0, 0, 0]

    a4 = [3, 0, 3, 0, 3, 0, 0, 0, 8, 0, 2, 0, 1, 0, 2, 0, 1, 0, 1, 0, 3, 0, 1, 0, 0, 0, 1, 0, 2, 0, 12, 0, 1, 0, 5, 0, 8, 0, 3, 0, 0, 0]
    b4 = [2, 0, 4, 0, 0, 1, 3, 0, 3, 4, 4, 1, 2, 0, 0, 0, 0, 3, 1, 0, 3, 0, 0, 2, 0, 0, 3, 0, 1, 3, 7, 1, 1, 0, 7, 1, 1, 0, 2, 0, 0, 0]

    a5 = [2, 0, 0, 0, 2, 0, 5, 0, 10, 0, 5, 0, 0, 0, 0, 0, 4, 0, 0, 0, 0, 0, 4, 0, 0, 0, 0, 0, 3, 0, 10, 0, 1, 0, 7, 0, 2, 0, 5, 0, 0, 0]
    b5 = [0, 0, 0, 2, 0, 1, 2, 1, 2, 4, 1, 4, 0, 0, 4, 0, 0, 1, 0, 0, 0, 2, 2, 1, 0, 0, 1, 2, 2, 0, 7, 4, 1, 3, 1, 3, 6, 0, 1, 2, 0, 0]

    a6 = [2, 0, 4, 0, 3, 0, 8, 0, 10, 0, 5, 0, 3, 0, 0, 0, 1, 0, 1, 0, 0, 0, 2, 0, 0, 0, 1, 0, 3, 0, 6, 0, 1, 0, 3, 0, 3, 0, 4, 0, 0, 0]
    b6 = [1, 2, 0, 1, 0, 3, 0, 5, 3, 1, 0, 4, 1, 0, 3, 0, 0, 1, 0, 0, 1, 1, 0, 3, 0, 1, 1, 1, 1, 2, 0, 4, 0, 2, 2, 4, 3, 6, 3, 0, 0, 0]

    a7 = [3, 0, 4, 0, 5, 0, 6, 0, 12, 0, 1, 0, 2, 0, 0, 0, 0, 0, 1, 0, 1, 0, 1, 0, 0, 0, 3, 0, 2, 0, 3, 0, 2, 0, 6, 0, 5, 0, 3, 0, 0, 0]
    b7 = [1, 2, 1, 0, 2, 1, 1, 1, 2, 9, 5, 0, 0, 1, 3, 1, 0, 0, 0, 1, 0, 2, 0, 4, 0, 1, 0, 0, 2, 1, 3, 3, 0, 0, 4, 6, 0, 1, 1, 1, 0, 0]

    a8 = [1, 0, 3, 0, 2, 0, 2, 0, 5, 0, 5, 0, 0, 0, 1, 0, 0, 0, 1, 0, 1, 0, 3, 0, 1, 0, 0, 0, 3, 0, 10, 0, 2, 0, 15, 0, 3, 0, 2, 0, 0, 0]
    b8 = [1, 2, 1, 0, 0, 1, 1, 1, 3, 3, 1, 2, 2, 0, 0, 1, 0, 0, 1, 0, 0, 1, 0, 2, 0, 0, 2, 0, 3, 1, 5, 7, 2, 0, 5, 3, 0, 5, 2, 2, 0, 0]

    a9 = [0, 0, 1, 0, 6, 0, 5, 0, 6, 0, 5, 0, 1, 0, 2, 0, 0, 0, 0, 0, 1, 0, 3, 0, 0, 0, 1, 0, 6, 0, 6, 0, 4, 0, 10, 0, 3, 0, 0, 0, 0, 0]
    b9 = [1, 1, 1, 0, 1, 4, 0, 2, 10, 0, 3, 2, 0, 0, 0, 0, 0, 2, 0, 0, 1, 0, 1, 4, 0, 0, 1, 0, 1, 2, 3, 5, 0, 3, 0, 4, 1, 5, 2, 0, 0, 0]

    a10 = [1, 0, 4, 0, 3, 0, 3, 0, 5, 0, 4, 0, 1, 0, 3, 0, 1, 0, 0, 0, 4, 0, 4, 0, 0, 0, 4, 0, 1, 0, 8, 0, 1, 0, 8, 0, 3, 0, 2, 0, 0, 0]
    b10 = [1, 1, 3, 0, 1, 2, 1, 3, 6, 0, 3, 1, 0, 1, 1, 0, 2, 0, 0, 1, 2, 0, 1, 1, 0, 1, 0, 2, 1, 0, 5, 1, 2, 0, 1, 9, 4, 1, 2, 0, 0, 0]

    a11 = [1, 0, 2, 0, 1, 0, 4, 0, 8, 0, 0, 0, 6, 0, 1, 0, 0, 0, 1, 0, 2, 0, 2, 0, 1, 0, 1, 0, 6, 0, 6, 0, 4, 0, 9, 0, 2, 0, 3, 0, 0, 0]
    b11 = [5, 0, 2, 0, 0, 1, 4, 0, 5, 2, 1, 0, 1, 3, 0, 0, 1, 0, 0, 0, 0, 0, 2, 1, 0, 1, 0, 0, 1, 0, 4, 5, 1, 0, 5, 6, 6, 0, 2, 1, 0, 0]

    res1 = [
        a1[i] + a2[i] + a3[i] + a4[i] + a5[i] + a6[i] + a7[i] + a8[i] + a9[i] + a10[i] + a11[i] for i in range(len(a1))]
    res2 = [
        b1[i] + b2[i] + b3[i] + b4[i] + b5[i] + b6[i] + b7[i] + b8[i] + b9[i] + b10[i] + b11[i] for i in range(len(b1))]

    # ONLY FOR THIS CASE OF ERROR
    # res1[(len(res1) - 2)] = res1[len(res1) - 1]

    print(res1)
    print(res2)

    final_lp = []
    final_rlp = []
    for i in range(len(res1)):
        if i % 2 == 1:
            continue

        final_lp.append(res1[i])
        final_rlp.append(res2[i] + res2[i + 1])

    print(final_lp)
    print(final_rlp)

    diff = [abs(final_rlp[i] - final_lp[i]) for i in range(len(final_rlp))]
    print(np.median(diff))
    print(np.mean(diff))
    print(np.max(diff))
    print(np.min(diff))

    five_percent_err = 0
    for i in range(len(final_rlp)):
        if final_lp[i] == 0:
            if diff[i] < 0.1:
                five_percent_err += 1
            continue
        if float(diff[i]) / float(final_lp[i]) < 0.1:
            five_percent_err += 1
    five_percent_err = five_percent_err / float(len(final_lp))
    print(five_percent_err)

    print(np.var(diff))
    print(np.std(diff))

    import matplotlib.pyplot as plt
    x_axis = [i for i in range(len(final_lp))]
    plt.plot(x_axis, final_lp, "red", x_axis, final_rlp, "blue")
    plt.ylabel("Output Frequency")
    plt.xlabel("Sample")
    plt.show()
#Result1()
#Result2()
#Result3()
#Result4()
#Result5()
Result6()